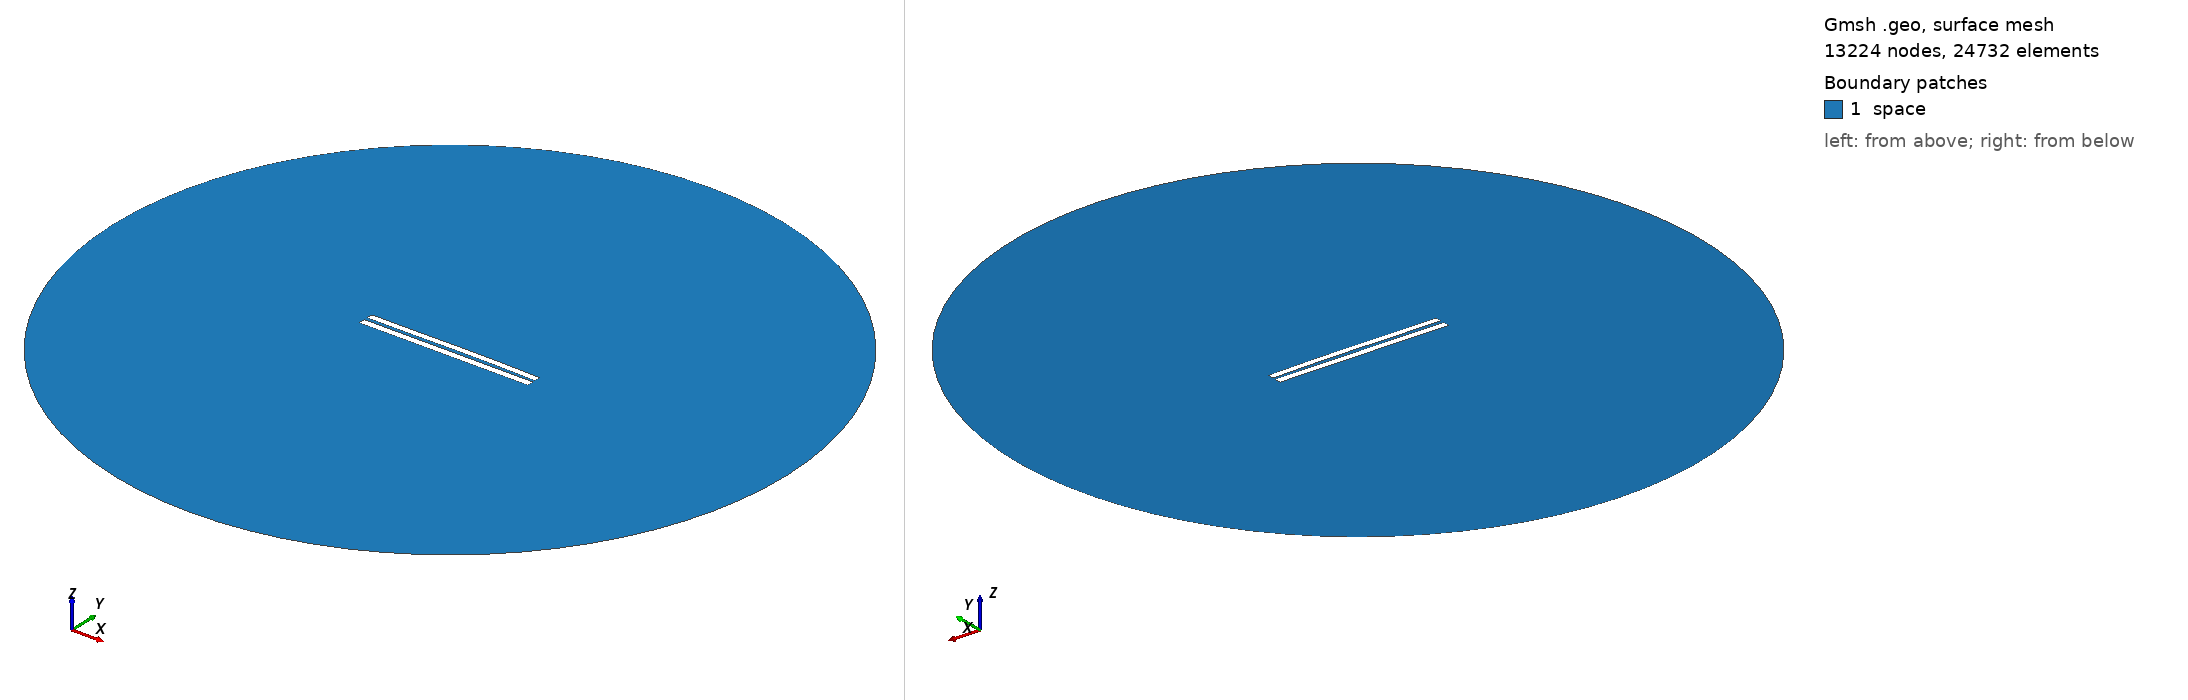

Gmsh geometry script, surface-meshed: 13224 nodes, 24732 surface elements. Boundary patches (legend numbers): 1 space. Left view from above one corner, right view from below the opposite corner. Legend entries are the model's physical surfaces. The drawing asked Gmsh for element sizes between 1% and 20% of the model's largest extent; the script's own settings can give other sizes.

=== 4608.geo (drawn) ===
//---------------------------------------
// Geometry kernel
//---------------------------------------

SetFactory("OpenCASCADE");



//---------------------------------------
// Parameters of the geometry
//---------------------------------------

// Overetch of the upper plate
overetch = 0.125;

// Distance between the plates
distance = 2.0;

// Discretization over the x axis (for the deformation)
nx = 50; 

// Length of the plate
L = 100 - overetch; 

// Number of modes
n = 4; 

// 1st mode coefficient
coeff(1) = -0.075;
beta(1) = 0.596864 * 3.1415926535 / L;

// 2nd mode coefficient
coeff(2) = 0.15;
beta(2) = 1.49418 * 3.1415926535 / L;

// 3rd mode coefficient
coeff(3) = -0.075;
beta(3) = 2.50025 * 3.1415926535 / L;

// 4th mode coefficient
coeff(4) = 0.0;
beta(4) = 3.49999 * 3.1415926535 / L;



//---------------------------------------
// Upper plate (deformed rectangle)
//---------------------------------------

// Coordiantes of the upper plate
xmin = -50;
xmax = 50 - overetch;

// Height of the upper plate
yheight = 4 - 2 * overetch;

// Indexes of the points
UpperID[] = {};
LowerID[] = {};
LeftID[] = {};
RightID[] = {};

// Point index
p = 1;

// Horizontal edges
For i In {1:nx}
    x = xmin + (i-1)*(xmax - xmin)/(nx-1);

    y_bottom = distance / 2 + overetch;
    For j In {1:n}
        C = (Cosh(beta(j)*L) + Cos(beta(j)*L)) / (Sinh(beta(j)*L) + Sin(beta(j)*L));
        y_bottom  = y_bottom + coeff(j) * (Cosh(beta(j)*(x+50)) - Cos(beta(j)*(x+50)) - C * (Sinh(beta(j)*(x+50)) - Sin(beta(j)*(x+50))));
    EndFor

    y_top = y_bottom + yheight;

    Point(p) = {x, y_top, 0, 1.0};
    UpperID[i] = p;
    p = p + 1;

    Point(p) = {x, y_bottom, 0, 1.0};
    LowerID[i] = p;
    p = p + 1;
EndFor

// Create point lists
UpperPts[] = {}; LowerPts[] = {};
For i In {1:nx}
  UpperPts[] += {UpperID[i]};
  LowerPts[] += {LowerID[i]};
EndFor

// Build splines
Spline(1) = {UpperPts[]};
Spline(2) = {LowerPts[]};
Line(3) = {LowerPts[nx-1], UpperPts[nx-1]};
Line(4) = {LowerPts[0], UpperPts[0]};

// Build the plane surface
Curve Loop(1) = {2, 3, -1, -4};
Plane Surface(1) = {1};



//---------------------------------------
// Lower plate (rectangle)
//---------------------------------------

// Vertices
Point(1001) = {-50, -1, 0, 1.0};
Point(1002) = { 50, -1, 0, 1.0};
Point(1003) = { 50,  -5, 0, 1.0};
Point(1004) = {-50,  -5, 0, 1.0};

// Edges
Line(5) = {1001, 1002};
Line(6) = {1002, 1003};
Line(7) = {1003, 1004};
Line(8) = {1004, 1001};

// Plane surface
Line Loop(2) = {5, 6, 7, 8};
Plane Surface(2) = {2}; 



//---------------------------------------
// Outer (fictious) boundary
//---------------------------------------

// Points
Point(1005) = {0, 0, 0};       // Center
Point(1006) = {200, 0, 0};     // Start point
Point(1007) = {0, 200, 0};     // 90 degrees
Point(1008) = {-200, 0, 0};    // 180 degrees
Point(1009) = {0, -200, 0};    // 270 degrees

// Circle arcs (each needs start, center, end)
Circle(9) = {1006, 1005, 1007};
Circle(10) = {1007, 1005, 1008};
Circle(11) = {1008, 1005, 1009};
Circle(12) = {1009, 1005, 1006};

// Plane surface for the entire domain
Curve Loop(3) = {9, 10, 11, 12};
Surface(3) = {3};

// Subtract the plates from the whole domain to obtain the actual domain where we want to solve the equations
BooleanDifference{ Surface{3}; Delete; }{ Surface{1}; Surface{2}; Delete; }




//---------------------------------------
// Transfinite Lines/Curves
//---------------------------------------

// Set the number of points on the boundaries
r = 7;

// Plates
Transfinite Curve {1, 2} = 50*r Using Progression 1;
Transfinite Curve {3, 4} = 2*r Using Progression 1;
Transfinite Line {5, 7} = 50*r Using Progression 1;
Transfinite Line {6, 8} = 2*r Using Progression 1;

// Outer boundary
Transfinite Line {9, 10, 11, 12} = 20 Using Progression 1;



//---------------------------------------
// Physical groups
//---------------------------------------                

// Physical curves (boundaries)
Physical Line("force_segment", 10) = {2};
Physical Line("upper_plate", 11) = {1, 3, 4};
Physical Line("lower_plate", 12) = {5, 6, 7, 8};
Physical Line("boundary", 20) = {9, 10, 11, 12};

// Physical Surfaces
Physical Surface("space", 30) = {3};



//---------------------------------------
// 6. Generate the Mesh
//---------------------------------------

// 2D mesh generation
Mesh 2;
